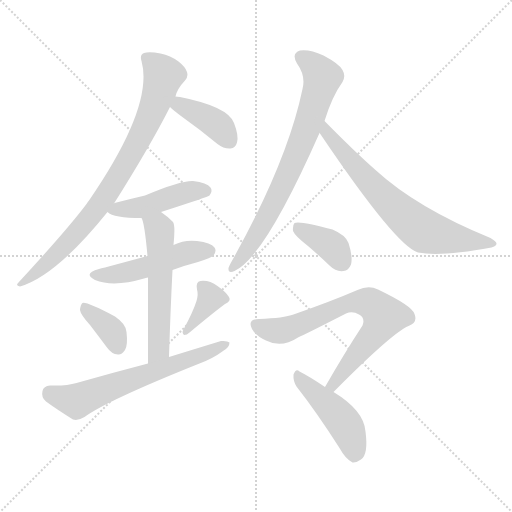
t = 0.00 s
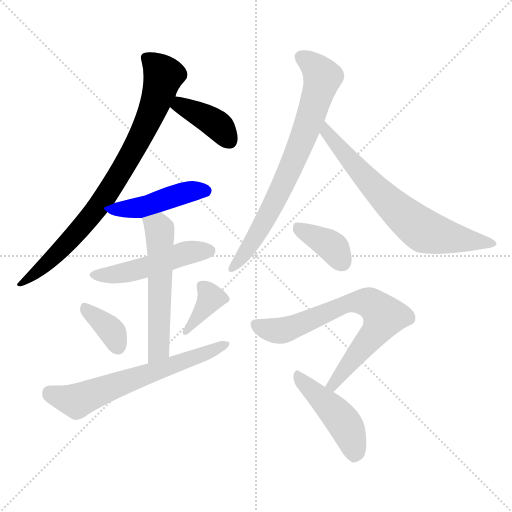
t = 1.86 s
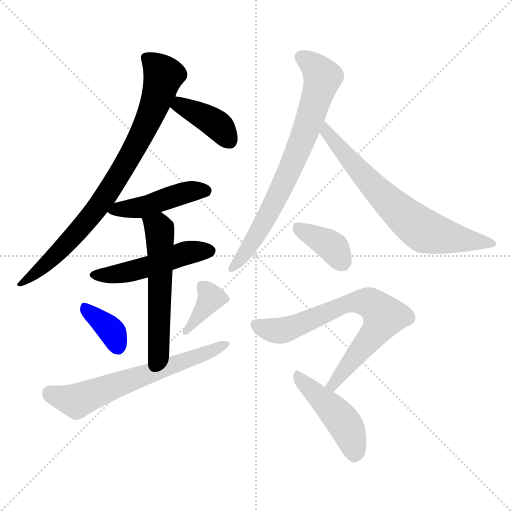
t = 3.72 s
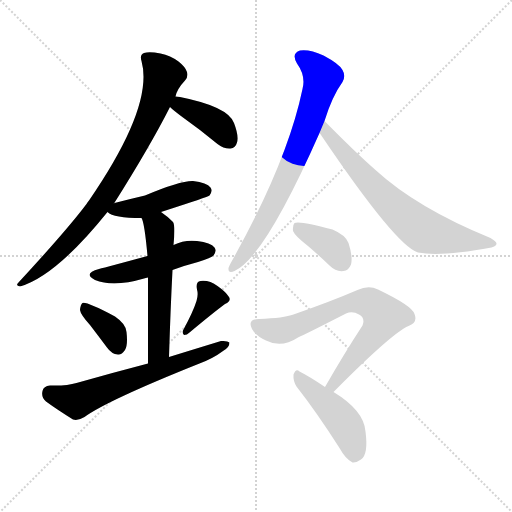
t = 5.57 s
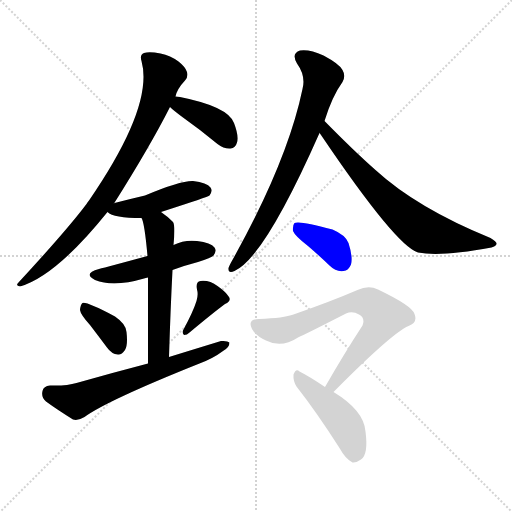
t = 7.43 s
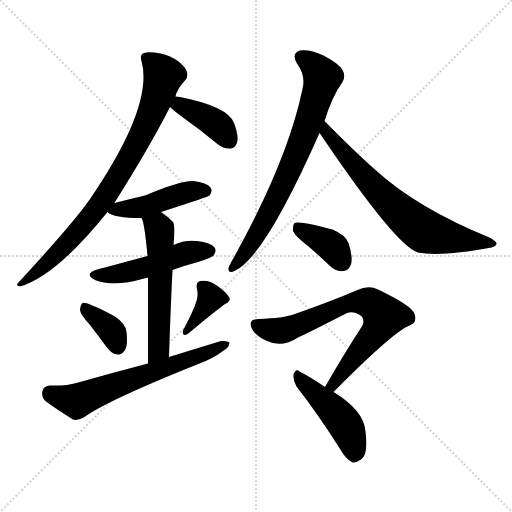
t = 9.29 s

The animated SVG that drew these frames (rendered in a browser with its animation timeline set to each time). Animation: 13 CSS @keyframes rules; one cycle of 9.29 s.

<svg version="1.1" viewBox="0 0 1024 1024" xmlns="http://www.w3.org/2000/svg">
  <g stroke="lightgray" stroke-dasharray="1,1" stroke-width="1" transform="scale(4, 4)">
    <line x1="0" y1="0" x2="256" y2="256"></line>
    <line x1="256" y1="0" x2="0" y2="256"></line>
    <line x1="128" y1="0" x2="128" y2="256"></line>
    <line x1="0" y1="128" x2="256" y2="128"></line>
  </g>
<g transform="scale(1, -1) translate(0, -900)">
   <style type="text/css">
    @keyframes keyframes0 {
      from {
       stroke: blue;
       stroke-dashoffset: 821;
       stroke-width: 128;
       }
       73% {
       animation-timing-function: step-end;
       stroke: blue;
       stroke-dashoffset: 0;
       stroke-width: 128;
       }
       to {
       stroke: black;
       stroke-width: 1024;
       }
       }
       #make-me-a-hanzi-animation-0 {
         animation: keyframes0 0.918132s both;
         animation-delay: 0.000000s;
         animation-timing-function: linear;
       }
    @keyframes keyframes1 {
      from {
       stroke: blue;
       stroke-dashoffset: 395;
       stroke-width: 128;
       }
       56% {
       animation-timing-function: step-end;
       stroke: blue;
       stroke-dashoffset: 0;
       stroke-width: 128;
       }
       to {
       stroke: black;
       stroke-width: 1024;
       }
       }
       #make-me-a-hanzi-animation-1 {
         animation: keyframes1 0.571452s both;
         animation-delay: 0.918132s;
         animation-timing-function: linear;
       }
    @keyframes keyframes2 {
      from {
       stroke: blue;
       stroke-dashoffset: 455;
       stroke-width: 128;
       }
       60% {
       animation-timing-function: step-end;
       stroke: blue;
       stroke-dashoffset: 0;
       stroke-width: 128;
       }
       to {
       stroke: black;
       stroke-width: 1024;
       }
       }
       #make-me-a-hanzi-animation-2 {
         animation: keyframes2 0.620280s both;
         animation-delay: 1.489583s;
         animation-timing-function: linear;
       }
    @keyframes keyframes3 {
      from {
       stroke: blue;
       stroke-dashoffset: 490;
       stroke-width: 128;
       }
       61% {
       animation-timing-function: step-end;
       stroke: blue;
       stroke-dashoffset: 0;
       stroke-width: 128;
       }
       to {
       stroke: black;
       stroke-width: 1024;
       }
       }
       #make-me-a-hanzi-animation-3 {
         animation: keyframes3 0.648763s both;
         animation-delay: 2.109863s;
         animation-timing-function: linear;
       }
    @keyframes keyframes4 {
      from {
       stroke: blue;
       stroke-dashoffset: 556;
       stroke-width: 128;
       }
       64% {
       animation-timing-function: step-end;
       stroke: blue;
       stroke-dashoffset: 0;
       stroke-width: 128;
       }
       to {
       stroke: black;
       stroke-width: 1024;
       }
       }
       #make-me-a-hanzi-animation-4 {
         animation: keyframes4 0.702474s both;
         animation-delay: 2.758626s;
         animation-timing-function: linear;
       }
    @keyframes keyframes5 {
      from {
       stroke: blue;
       stroke-dashoffset: 363;
       stroke-width: 128;
       }
       54% {
       animation-timing-function: step-end;
       stroke: blue;
       stroke-dashoffset: 0;
       stroke-width: 128;
       }
       to {
       stroke: black;
       stroke-width: 1024;
       }
       }
       #make-me-a-hanzi-animation-5 {
         animation: keyframes5 0.545410s both;
         animation-delay: 3.461100s;
         animation-timing-function: linear;
       }
    @keyframes keyframes6 {
      from {
       stroke: blue;
       stroke-dashoffset: 370;
       stroke-width: 128;
       }
       55% {
       animation-timing-function: step-end;
       stroke: blue;
       stroke-dashoffset: 0;
       stroke-width: 128;
       }
       to {
       stroke: black;
       stroke-width: 1024;
       }
       }
       #make-me-a-hanzi-animation-6 {
         animation: keyframes6 0.551107s both;
         animation-delay: 4.006510s;
         animation-timing-function: linear;
       }
    @keyframes keyframes7 {
      from {
       stroke: blue;
       stroke-dashoffset: 634;
       stroke-width: 128;
       }
       67% {
       animation-timing-function: step-end;
       stroke: blue;
       stroke-dashoffset: 0;
       stroke-width: 128;
       }
       to {
       stroke: black;
       stroke-width: 1024;
       }
       }
       #make-me-a-hanzi-animation-7 {
         animation: keyframes7 0.765951s both;
         animation-delay: 4.557617s;
         animation-timing-function: linear;
       }
    @keyframes keyframes8 {
      from {
       stroke: blue;
       stroke-dashoffset: 736;
       stroke-width: 128;
       }
       71% {
       animation-timing-function: step-end;
       stroke: blue;
       stroke-dashoffset: 0;
       stroke-width: 128;
       }
       to {
       stroke: black;
       stroke-width: 1024;
       }
       }
       #make-me-a-hanzi-animation-8 {
         animation: keyframes8 0.848958s both;
         animation-delay: 5.323568s;
         animation-timing-function: linear;
       }
    @keyframes keyframes9 {
      from {
       stroke: blue;
       stroke-dashoffset: 687;
       stroke-width: 128;
       }
       69% {
       animation-timing-function: step-end;
       stroke: blue;
       stroke-dashoffset: 0;
       stroke-width: 128;
       }
       to {
       stroke: black;
       stroke-width: 1024;
       }
       }
       #make-me-a-hanzi-animation-9 {
         animation: keyframes9 0.809082s both;
         animation-delay: 6.172526s;
         animation-timing-function: linear;
       }
    @keyframes keyframes10 {
      from {
       stroke: blue;
       stroke-dashoffset: 375;
       stroke-width: 128;
       }
       55% {
       animation-timing-function: step-end;
       stroke: blue;
       stroke-dashoffset: 0;
       stroke-width: 128;
       }
       to {
       stroke: black;
       stroke-width: 1024;
       }
       }
       #make-me-a-hanzi-animation-10 {
         animation: keyframes10 0.555176s both;
         animation-delay: 6.981608s;
         animation-timing-function: linear;
       }
    @keyframes keyframes11 {
      from {
       stroke: blue;
       stroke-dashoffset: 715;
       stroke-width: 128;
       }
       70% {
       animation-timing-function: step-end;
       stroke: blue;
       stroke-dashoffset: 0;
       stroke-width: 128;
       }
       to {
       stroke: black;
       stroke-width: 1024;
       }
       }
       #make-me-a-hanzi-animation-11 {
         animation: keyframes11 0.831868s both;
         animation-delay: 7.536784s;
         animation-timing-function: linear;
       }
    @keyframes keyframes12 {
      from {
       stroke: blue;
       stroke-dashoffset: 456;
       stroke-width: 128;
       }
       60% {
       animation-timing-function: step-end;
       stroke: blue;
       stroke-dashoffset: 0;
       stroke-width: 128;
       }
       to {
       stroke: black;
       stroke-width: 1024;
       }
       }
       #make-me-a-hanzi-animation-12 {
         animation: keyframes12 0.621094s both;
         animation-delay: 8.368652s;
         animation-timing-function: linear;
       }
</style>
<path d="M 228.0 493.0 Q 300.0 607.0 340.0 686.0 L 351.0 707.0 Q 354.0 722.0 370.0 739.0 Q 377.0 746.0 374.0 756.0 Q 371.0 766.0 357.0 777.0 Q 341.0 789.0 321.0 793.0 Q 299.0 797.0 288.0 794.0 Q 279.0 791.0 283.0 778.0 Q 308.0 688.0 178.0 499.0 Q 175.0 496.0 173.0 492.0 Q 134.0 440.0 37.0 335.0 Q 30.0 329.0 40.0 327.0 Q 112.0 348.0 215.0 476.0 L 228.0 493.0 Z" fill="lightgray"></path> 
<path d="M 340.0 686.0 Q 347.0 679.0 366.0 665.0 Q 400.0 641.0 435.0 612.0 Q 448.0 602.0 461.0 603.0 Q 471.0 604.0 474.0 615.0 Q 478.0 628.0 468.0 654.0 Q 456.0 687.0 360.0 706.0 Q 354.0 707.0 351.0 707.0 C 321.0 710.0 318.0 706.0 340.0 686.0 Z" fill="lightgray"></path> 
<path d="M 322.0 476.0 Q 418.0 507.0 419.0 509.0 Q 426.0 518.0 421.0 525.0 Q 414.0 535.0 386.0 538.0 Q 361.0 539.0 290.0 509.0 Q 260.0 502.0 229.0 494.0 Q 228.0 494.0 228.0 493.0 C 204.0 484.0 204.0 484.0 215.0 476.0 Q 227.0 464.0 283.0 464.0 L 322.0 476.0 Z" fill="lightgray"></path> 
<path d="M 345.0 360.0 Q 369.0 369.0 396.0 376.0 Q 423.0 385.0 427.0 389.0 Q 434.0 398.0 429.0 405.0 Q 422.0 415.0 394.0 418.0 Q 369.0 421.0 347.0 410.0 L 295.0 388.0 Q 214.0 366.0 198.0 362.0 Q 165.0 353.0 190.0 340.0 Q 227.0 325.0 288.0 343.0 Q 291.0 344.0 296.0 345.0 L 345.0 360.0 Z" fill="lightgray"></path> 
<path d="M 338.0 186.0 Q 341.0 283.0 345.0 360.0 L 347.0 410.0 Q 351.0 449.0 346.0 456.0 Q 334.0 468.0 322.0 476.0 C 298.0 494.0 273.0 492.0 283.0 464.0 Q 289.0 455.0 295.0 388.0 L 296.0 345.0 Q 296.0 285.0 296.0 173.0 C 296.0 143.0 337.0 156.0 338.0 186.0 Z" fill="lightgray"></path> 
<path d="M 180.0 250.0 Q 196.0 229.0 214.0 205.0 Q 223.0 192.0 236.0 191.0 Q 243.0 190.0 250.0 200.0 Q 256.0 210.0 253.0 236.0 Q 252.0 252.0 230.0 267.0 Q 173.0 297.0 165.0 294.0 Q 161.0 291.0 160.0 280.0 Q 161.0 271.0 180.0 250.0 Z" fill="lightgray"></path> 
<path d="M 393.0 298.0 Q 386.0 276.0 367.0 241.0 Q 363.0 235.0 368.0 230.0 Q 374.0 230.0 379.0 235.0 Q 427.0 275.0 450.0 292.0 Q 463.0 298.0 458.0 306.0 Q 452.0 316.0 435.0 328.0 Q 419.0 340.0 401.0 338.0 Q 391.0 337.0 394.0 321.0 Q 397.0 311.0 393.0 298.0 Z" fill="lightgray"></path> 
<path d="M 296.0 173.0 Q 227.0 155.0 153.0 134.0 Q 134.0 128.0 100.0 129.0 Q 87.0 128.0 85.0 118.0 Q 82.0 105.0 92.0 97.0 Q 114.0 81.0 146.0 61.0 Q 156.0 58.0 169.0 66.0 Q 214.0 99.0 399.0 173.0 Q 426.0 183.0 446.0 198.0 Q 459.0 205.0 459.0 215.0 Q 455.0 219.0 442.0 218.0 Q 393.0 203.0 338.0 186.0 L 296.0 173.0 Z" fill="lightgray"></path> 
<path d="M 649.0 658.0 Q 664.0 707.0 685.0 736.0 Q 692.0 748.0 685.0 760.0 Q 679.0 772.0 647.0 789.0 Q 619.0 802.0 600.0 799.0 Q 582.0 793.0 594.0 773.0 Q 612.0 748.0 605.0 722.0 Q 575.0 578.0 466.0 382.0 Q 459.0 370.0 457.0 364.0 Q 456.0 352.0 469.0 358.0 Q 529.0 385.0 639.0 634.0 L 649.0 658.0 Z" fill="lightgray"></path> 
<path d="M 639.0 634.0 Q 640.0 633.0 642.0 630.0 Q 792.0 408.0 836.0 395.0 Q 881.0 386.0 983.0 405.0 Q 992.0 408.0 993.0 412.0 Q 994.0 416.0 981.0 424.0 Q 834.0 484.0 751.0 560.0 Q 709.0 597.0 649.0 658.0 C 628.0 679.0 622.0 659.0 639.0 634.0 Z" fill="lightgray"></path> 
<path d="M 616.0 408.0 Q 637.0 390.0 659.0 369.0 Q 672.0 356.0 687.0 358.0 Q 697.0 359.0 702.0 371.0 Q 706.0 386.0 697.0 414.0 Q 691.0 430.0 665.0 441.0 Q 599.0 459.0 589.0 454.0 Q 585.0 450.0 586.0 438.0 Q 590.0 428.0 616.0 408.0 Z" fill="lightgray"></path> 
<path d="M 667.0 116.0 Q 784.0 234.0 817.0 248.0 Q 836.0 255.0 829.0 272.0 Q 825.0 288.0 756.0 321.0 Q 737.0 330.0 715.0 320.0 Q 664.0 298.0 587.0 271.0 Q 568.0 264.0 518.0 262.0 Q 494.0 262.0 504.0 242.0 Q 511.0 229.0 532.0 219.0 Q 563.0 203.0 596.0 225.0 Q 612.0 232.0 692.0 273.0 Q 705.0 279.0 718.0 271.0 Q 731.0 264.0 725.0 249.0 Q 689.0 194.0 650.0 126.0 C 635.0 100.0 646.0 95.0 667.0 116.0 Z" fill="lightgray"></path> 
<path d="M 650.0 126.0 Q 619.0 147.0 599.0 157.0 Q 592.0 164.0 587.0 151.0 Q 586.0 138.0 593.0 127.0 Q 633.0 76.0 679.0 4.0 Q 691.0 -18.0 705.0 -25.0 Q 712.0 -26.0 722.0 -19.0 Q 737.0 -9.0 731.0 37.0 Q 728.0 79.0 667.0 116.0 L 650.0 126.0 Z" fill="lightgray"></path> 
      <clipPath id="make-me-a-hanzi-clip-0">
      <path d="M 228.0 493.0 Q 300.0 607.0 340.0 686.0 L 351.0 707.0 Q 354.0 722.0 370.0 739.0 Q 377.0 746.0 374.0 756.0 Q 371.0 766.0 357.0 777.0 Q 341.0 789.0 321.0 793.0 Q 299.0 797.0 288.0 794.0 Q 279.0 791.0 283.0 778.0 Q 308.0 688.0 178.0 499.0 Q 175.0 496.0 173.0 492.0 Q 134.0 440.0 37.0 335.0 Q 30.0 329.0 40.0 327.0 Q 112.0 348.0 215.0 476.0 L 228.0 493.0 Z" fill="lightgray"></path>
      </clipPath>
      <path clip-path="url(#make-me-a-hanzi-clip-0)" d="M 292.0 784.0 L 327.0 749.0 L 306.0 682.0 L 244.0 559.0 L 193.0 480.0 L 143.0 422.0 L 89.0 368.0 L 61.0 345.0 L 46.0 341.0 L 43.0 333.0 " fill="none" id="make-me-a-hanzi-animation-0" stroke-dasharray="693 1386" stroke-linecap="round"></path>

      <clipPath id="make-me-a-hanzi-clip-1">
      <path d="M 340.0 686.0 Q 347.0 679.0 366.0 665.0 Q 400.0 641.0 435.0 612.0 Q 448.0 602.0 461.0 603.0 Q 471.0 604.0 474.0 615.0 Q 478.0 628.0 468.0 654.0 Q 456.0 687.0 360.0 706.0 Q 354.0 707.0 351.0 707.0 C 321.0 710.0 318.0 706.0 340.0 686.0 Z" fill="lightgray"></path>
      </clipPath>
      <path clip-path="url(#make-me-a-hanzi-clip-1)" d="M 348.0 689.0 L 368.0 688.0 L 417.0 662.0 L 441.0 645.0 L 460.0 617.0 " fill="none" id="make-me-a-hanzi-animation-1" stroke-dasharray="267 534" stroke-linecap="round"></path>

      <clipPath id="make-me-a-hanzi-clip-2">
      <path d="M 322.0 476.0 Q 418.0 507.0 419.0 509.0 Q 426.0 518.0 421.0 525.0 Q 414.0 535.0 386.0 538.0 Q 361.0 539.0 290.0 509.0 Q 260.0 502.0 229.0 494.0 Q 228.0 494.0 228.0 493.0 C 204.0 484.0 204.0 484.0 215.0 476.0 Q 227.0 464.0 283.0 464.0 L 322.0 476.0 Z" fill="lightgray"></path>
      </clipPath>
      <path clip-path="url(#make-me-a-hanzi-clip-2)" d="M 221.0 478.0 L 297.0 489.0 L 383.0 518.0 L 414.0 517.0 " fill="none" id="make-me-a-hanzi-animation-2" stroke-dasharray="327 654" stroke-linecap="round"></path>

      <clipPath id="make-me-a-hanzi-clip-3">
      <path d="M 345.0 360.0 Q 369.0 369.0 396.0 376.0 Q 423.0 385.0 427.0 389.0 Q 434.0 398.0 429.0 405.0 Q 422.0 415.0 394.0 418.0 Q 369.0 421.0 347.0 410.0 L 295.0 388.0 Q 214.0 366.0 198.0 362.0 Q 165.0 353.0 190.0 340.0 Q 227.0 325.0 288.0 343.0 Q 291.0 344.0 296.0 345.0 L 345.0 360.0 Z" fill="lightgray"></path>
      </clipPath>
      <path clip-path="url(#make-me-a-hanzi-clip-3)" d="M 192.0 352.0 L 245.0 353.0 L 374.0 395.0 L 419.0 398.0 " fill="none" id="make-me-a-hanzi-animation-3" stroke-dasharray="362 724" stroke-linecap="round"></path>

      <clipPath id="make-me-a-hanzi-clip-4">
      <path d="M 338.0 186.0 Q 341.0 283.0 345.0 360.0 L 347.0 410.0 Q 351.0 449.0 346.0 456.0 Q 334.0 468.0 322.0 476.0 C 298.0 494.0 273.0 492.0 283.0 464.0 Q 289.0 455.0 295.0 388.0 L 296.0 345.0 Q 296.0 285.0 296.0 173.0 C 296.0 143.0 337.0 156.0 338.0 186.0 Z" fill="lightgray"></path>
      </clipPath>
      <path clip-path="url(#make-me-a-hanzi-clip-4)" d="M 290.0 464.0 L 316.0 444.0 L 320.0 423.0 L 318.0 213.0 L 313.0 194.0 L 301.0 183.0 " fill="none" id="make-me-a-hanzi-animation-4" stroke-dasharray="428 856" stroke-linecap="round"></path>

      <clipPath id="make-me-a-hanzi-clip-5">
      <path d="M 180.0 250.0 Q 196.0 229.0 214.0 205.0 Q 223.0 192.0 236.0 191.0 Q 243.0 190.0 250.0 200.0 Q 256.0 210.0 253.0 236.0 Q 252.0 252.0 230.0 267.0 Q 173.0 297.0 165.0 294.0 Q 161.0 291.0 160.0 280.0 Q 161.0 271.0 180.0 250.0 Z" fill="lightgray"></path>
      </clipPath>
      <path clip-path="url(#make-me-a-hanzi-clip-5)" d="M 167.0 285.0 L 220.0 242.0 L 236.0 207.0 " fill="none" id="make-me-a-hanzi-animation-5" stroke-dasharray="235 470" stroke-linecap="round"></path>

      <clipPath id="make-me-a-hanzi-clip-6">
      <path d="M 393.0 298.0 Q 386.0 276.0 367.0 241.0 Q 363.0 235.0 368.0 230.0 Q 374.0 230.0 379.0 235.0 Q 427.0 275.0 450.0 292.0 Q 463.0 298.0 458.0 306.0 Q 452.0 316.0 435.0 328.0 Q 419.0 340.0 401.0 338.0 Q 391.0 337.0 394.0 321.0 Q 397.0 311.0 393.0 298.0 Z" fill="lightgray"></path>
      </clipPath>
      <path clip-path="url(#make-me-a-hanzi-clip-6)" d="M 404.0 327.0 L 422.0 304.0 L 372.0 236.0 " fill="none" id="make-me-a-hanzi-animation-6" stroke-dasharray="242 484" stroke-linecap="round"></path>

      <clipPath id="make-me-a-hanzi-clip-7">
      <path d="M 296.0 173.0 Q 227.0 155.0 153.0 134.0 Q 134.0 128.0 100.0 129.0 Q 87.0 128.0 85.0 118.0 Q 82.0 105.0 92.0 97.0 Q 114.0 81.0 146.0 61.0 Q 156.0 58.0 169.0 66.0 Q 214.0 99.0 399.0 173.0 Q 426.0 183.0 446.0 198.0 Q 459.0 205.0 459.0 215.0 Q 455.0 219.0 442.0 218.0 Q 393.0 203.0 338.0 186.0 L 296.0 173.0 Z" fill="lightgray"></path>
      </clipPath>
      <path clip-path="url(#make-me-a-hanzi-clip-7)" d="M 99.0 115.0 L 153.0 98.0 L 454.0 212.0 " fill="none" id="make-me-a-hanzi-animation-7" stroke-dasharray="506 1012" stroke-linecap="round"></path>

      <clipPath id="make-me-a-hanzi-clip-8">
      <path d="M 649.0 658.0 Q 664.0 707.0 685.0 736.0 Q 692.0 748.0 685.0 760.0 Q 679.0 772.0 647.0 789.0 Q 619.0 802.0 600.0 799.0 Q 582.0 793.0 594.0 773.0 Q 612.0 748.0 605.0 722.0 Q 575.0 578.0 466.0 382.0 Q 459.0 370.0 457.0 364.0 Q 456.0 352.0 469.0 358.0 Q 529.0 385.0 639.0 634.0 L 649.0 658.0 Z" fill="lightgray"></path>
      </clipPath>
      <path clip-path="url(#make-me-a-hanzi-clip-8)" d="M 604.0 784.0 L 621.0 774.0 L 644.0 745.0 L 624.0 675.0 L 583.0 567.0 L 540.0 479.0 L 498.0 406.0 L 465.0 365.0 " fill="none" id="make-me-a-hanzi-animation-8" stroke-dasharray="608 1216" stroke-linecap="round"></path>

      <clipPath id="make-me-a-hanzi-clip-9">
      <path d="M 639.0 634.0 Q 640.0 633.0 642.0 630.0 Q 792.0 408.0 836.0 395.0 Q 881.0 386.0 983.0 405.0 Q 992.0 408.0 993.0 412.0 Q 994.0 416.0 981.0 424.0 Q 834.0 484.0 751.0 560.0 Q 709.0 597.0 649.0 658.0 C 628.0 679.0 622.0 659.0 639.0 634.0 Z" fill="lightgray"></path>
      </clipPath>
      <path clip-path="url(#make-me-a-hanzi-clip-9)" d="M 653.0 649.0 L 659.0 626.0 L 707.0 570.0 L 775.0 499.0 L 839.0 444.0 L 886.0 428.0 L 986.0 412.0 " fill="none" id="make-me-a-hanzi-animation-9" stroke-dasharray="559 1118" stroke-linecap="round"></path>

      <clipPath id="make-me-a-hanzi-clip-10">
      <path d="M 616.0 408.0 Q 637.0 390.0 659.0 369.0 Q 672.0 356.0 687.0 358.0 Q 697.0 359.0 702.0 371.0 Q 706.0 386.0 697.0 414.0 Q 691.0 430.0 665.0 441.0 Q 599.0 459.0 589.0 454.0 Q 585.0 450.0 586.0 438.0 Q 590.0 428.0 616.0 408.0 Z" fill="lightgray"></path>
      </clipPath>
      <path clip-path="url(#make-me-a-hanzi-clip-10)" d="M 593.0 448.0 L 659.0 411.0 L 684.0 376.0 " fill="none" id="make-me-a-hanzi-animation-10" stroke-dasharray="247 494" stroke-linecap="round"></path>

      <clipPath id="make-me-a-hanzi-clip-11">
      <path d="M 667.0 116.0 Q 784.0 234.0 817.0 248.0 Q 836.0 255.0 829.0 272.0 Q 825.0 288.0 756.0 321.0 Q 737.0 330.0 715.0 320.0 Q 664.0 298.0 587.0 271.0 Q 568.0 264.0 518.0 262.0 Q 494.0 262.0 504.0 242.0 Q 511.0 229.0 532.0 219.0 Q 563.0 203.0 596.0 225.0 Q 612.0 232.0 692.0 273.0 Q 705.0 279.0 718.0 271.0 Q 731.0 264.0 725.0 249.0 Q 689.0 194.0 650.0 126.0 C 635.0 100.0 646.0 95.0 667.0 116.0 Z" fill="lightgray"></path>
      </clipPath>
      <path clip-path="url(#make-me-a-hanzi-clip-11)" d="M 513.0 250.0 L 536.0 241.0 L 568.0 240.0 L 704.0 295.0 L 737.0 295.0 L 752.0 286.0 L 768.0 266.0 L 755.0 240.0 L 670.0 131.0 L 658.0 130.0 " fill="none" id="make-me-a-hanzi-animation-11" stroke-dasharray="587 1174" stroke-linecap="round"></path>

      <clipPath id="make-me-a-hanzi-clip-12">
      <path d="M 650.0 126.0 Q 619.0 147.0 599.0 157.0 Q 592.0 164.0 587.0 151.0 Q 586.0 138.0 593.0 127.0 Q 633.0 76.0 679.0 4.0 Q 691.0 -18.0 705.0 -25.0 Q 712.0 -26.0 722.0 -19.0 Q 737.0 -9.0 731.0 37.0 Q 728.0 79.0 667.0 116.0 L 650.0 126.0 Z" fill="lightgray"></path>
      </clipPath>
      <path clip-path="url(#make-me-a-hanzi-clip-12)" d="M 597.0 146.0 L 692.0 49.0 L 707.0 10.0 L 707.0 -12.0 " fill="none" id="make-me-a-hanzi-animation-12" stroke-dasharray="328 656" stroke-linecap="round"></path>

</g>
</svg>
